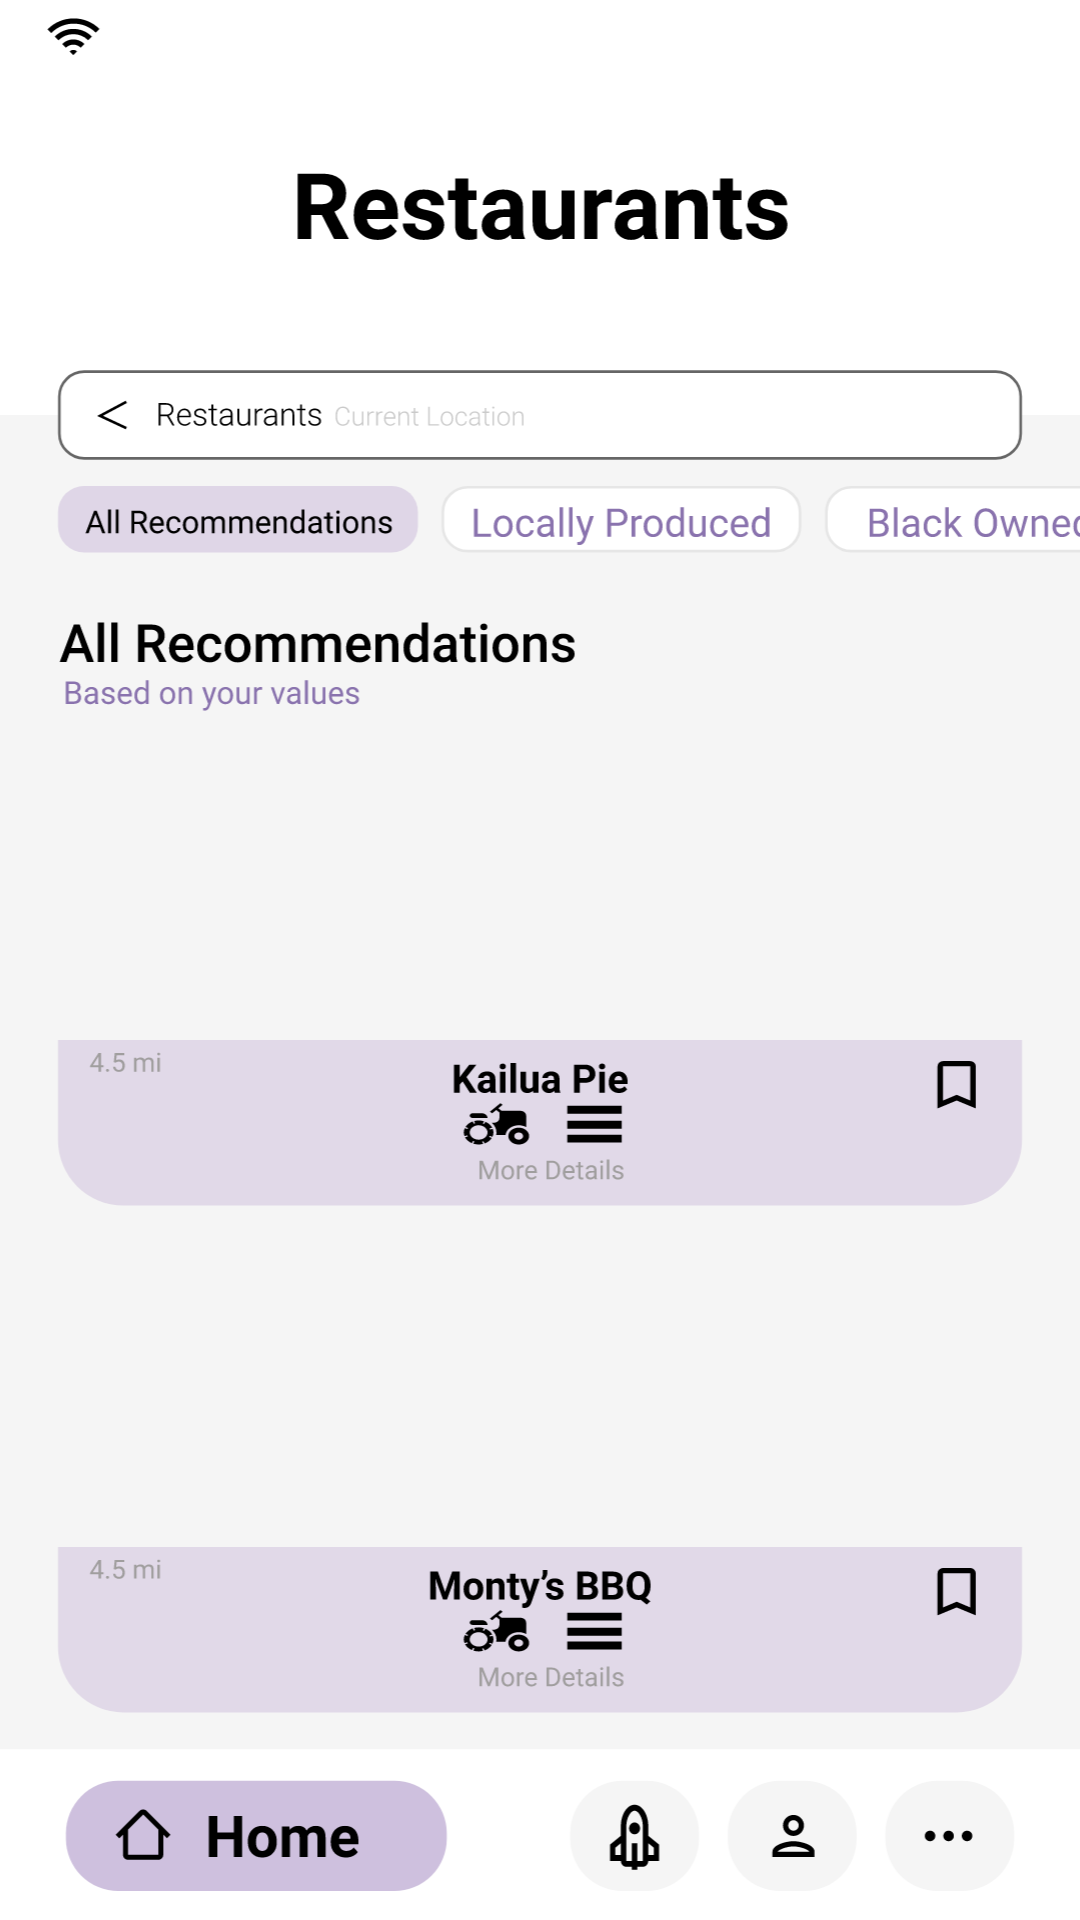

This screen was rendered from an Android layout file. Write that file and the resources it references.
<!-- AndroidManifest.xml: application theme AppTheme -->
<!-- res/layout/activity_restaurants.xml -->
<?xml version="1.0" encoding="utf-8"?>
<androidx.constraintlayout.widget.ConstraintLayout xmlns:android="http://schemas.android.com/apk/res/android"
    xmlns:app="http://schemas.android.com/apk/res-auto"
    xmlns:tools="http://schemas.android.com/tools"
    android:layout_width="match_parent"
    android:layout_height="match_parent"
    tools:context=".Restaurants">

    <ImageView
        android:id="@+id/imageView18"
        android:layout_width="wrap_content"
        android:layout_height="wrap_content"
        app:layout_constraintBottom_toBottomOf="parent"
        app:layout_constraintEnd_toEndOf="parent"
        app:layout_constraintStart_toStartOf="parent"
        app:layout_constraintTop_toTopOf="parent"
        app:srcCompat="@drawable/ic_discoverfoodscreen" />

    <Button
        android:id="@+id/gotoTakeAction"
        android:layout_width="49dp"
        android:layout_height="14dp"
        android:layout_marginStart="215dp"
        android:layout_marginLeft="215dp"
        android:layout_marginTop="701dp"
        android:layout_marginEnd="147dp"
        android:layout_marginRight="147dp"
        android:layout_marginBottom="16dp"
        android:text="Button"
        app:layout_constraintBottom_toBottomOf="parent"
        app:layout_constraintEnd_toEndOf="parent"
        app:layout_constraintStart_toStartOf="parent"
        app:layout_constraintTop_toTopOf="parent" />
</androidx.constraintlayout.widget.ConstraintLayout>
<!-- resources referenced by this layout -->
<resources>
  <!-- drawable ic_discoverfoodscreen: vector/xml drawable (drawable, 117481 chars, omitted) -->
  <style name="AppTheme" parent="Theme.AppCompat.Light.NoActionBar">
          
          <item name="colorPrimary">@color/colorPrimary</item>
          <item name="colorPrimaryDark">@color/colorPrimaryDark</item>
          <item name="colorAccent">@color/colorAccent</item>
      </style>
  <!-- not gathered from this repository: default colours our renderer supplied (Android Studio template values) -->
  <color name="colorPrimary">#FF6200EE</color>
  <color name="colorPrimaryDark">#FF3700B3</color>
  <color name="colorAccent">#FF03DAC5</color>
</resources>
